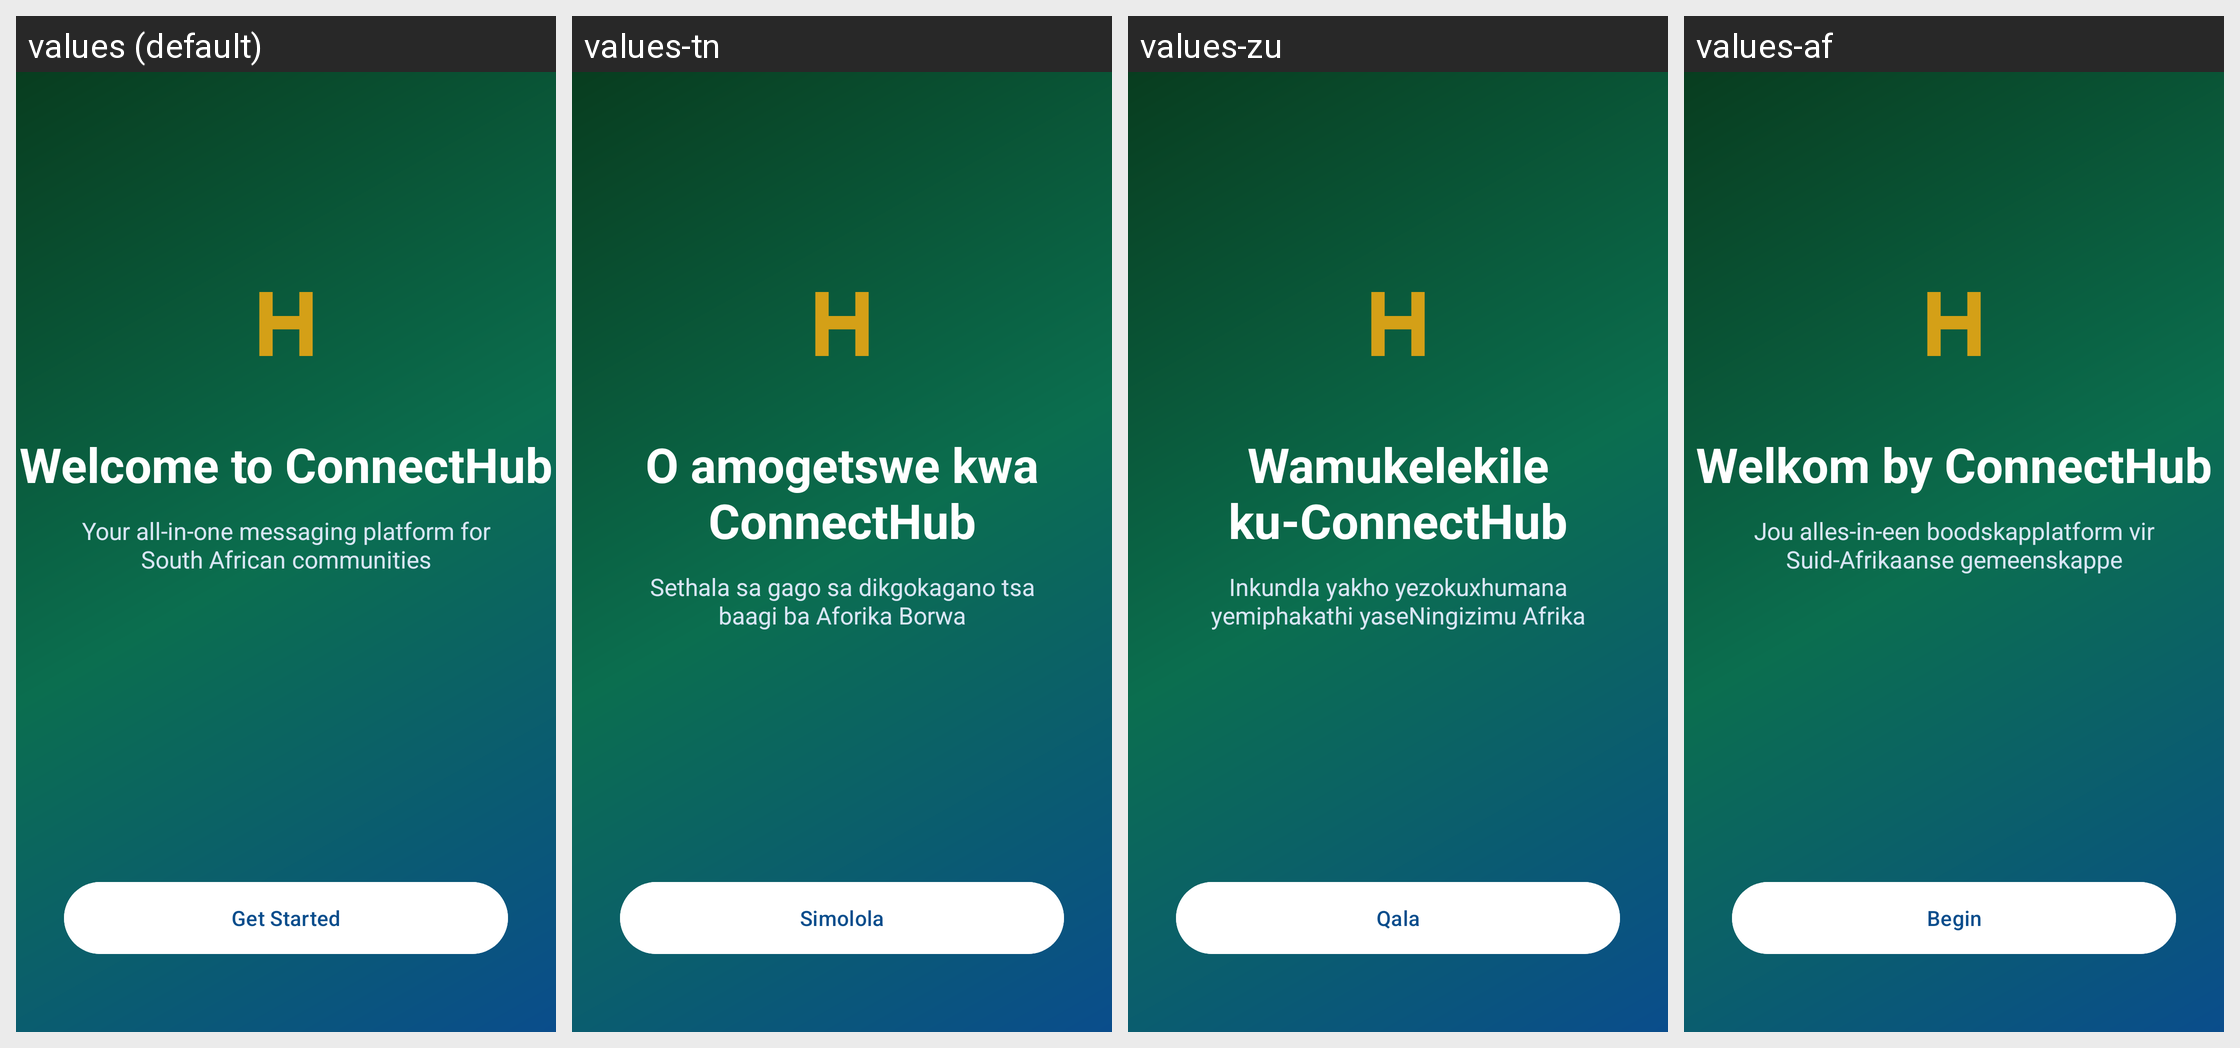

For this localized Android screen grid, give each drawn string resource with its value in every locale shown.
Android screen res/layout/fragment_onboarding.xml rendered under 4 locales, left to right: values (default), values-tn, values-zu, values-af. Device: Nexus 5 (rendered at 1080×1920; each locale shown at half size, 540×960, under a caption strip naming it); theme Theme.ConnectHub.
Other locales in the repository, not shown: values-nr, values-ss, values-st, values-ts, values-ve, values-xh.
Strings drawn on this screen, with the default value and each locale's value (text and hints the layout hard-codes, and strings that could not be matched under every locale, appear in the picture but are not listed):

onboarding_title
  values: Welcome to ConnectHub
  values-tn: O amogetswe kwa ConnectHub
  values-zu: Wamukelekile ku-ConnectHub
  values-af: Welkom by ConnectHub

onboarding_subtitle
  values: Your all-in-one messaging platform for South African communities
  values-tn: Sethala sa gago sa dikgokagano tsa baagi ba Aforika Borwa
  values-zu: Inkundla yakho yezokuxhumana yemiphakathi yaseNingizimu Afrika
  values-af: Jou alles-in-een boodskapplatform vir Suid-Afrikaanse gemeenskappe

action_get_started
  values: Get Started
  values-tn: Simolola
  values-zu: Qala
  values-af: Begin
